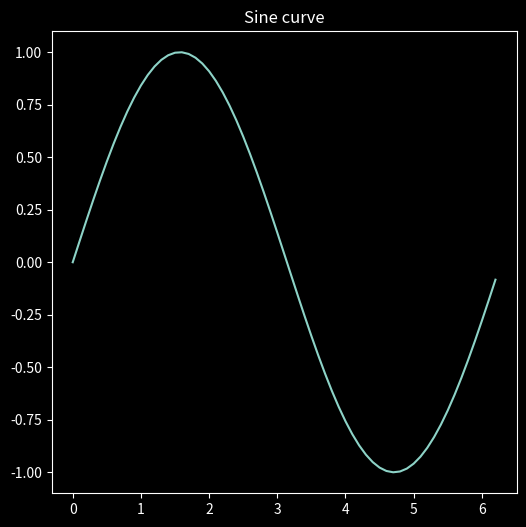

Write Python code to recreate this figure.
import numpy as np
import matplotlib.pyplot as plt
plt.style.use("dark_background")

# print(np.pi)
Pi = np.pi
# sine function
print(f"Example of sine value : \nsin(pi/2) = {np.sin(Pi/2)}\t\tsin(pi/3) = {np.sin(np.sin(Pi/3))}")

# plot
x = np.arange(0, 2*Pi, 0.1)  # all numbers from 0 to 2pi, with 0.1 step
sineValue = np.sin(x)        # value of sinx by provididng x

plt.figure(figsize= (6, 6))   # figure size
plt.plot( x, sineValue)
plt.title("Sine curve")
plt.show()


